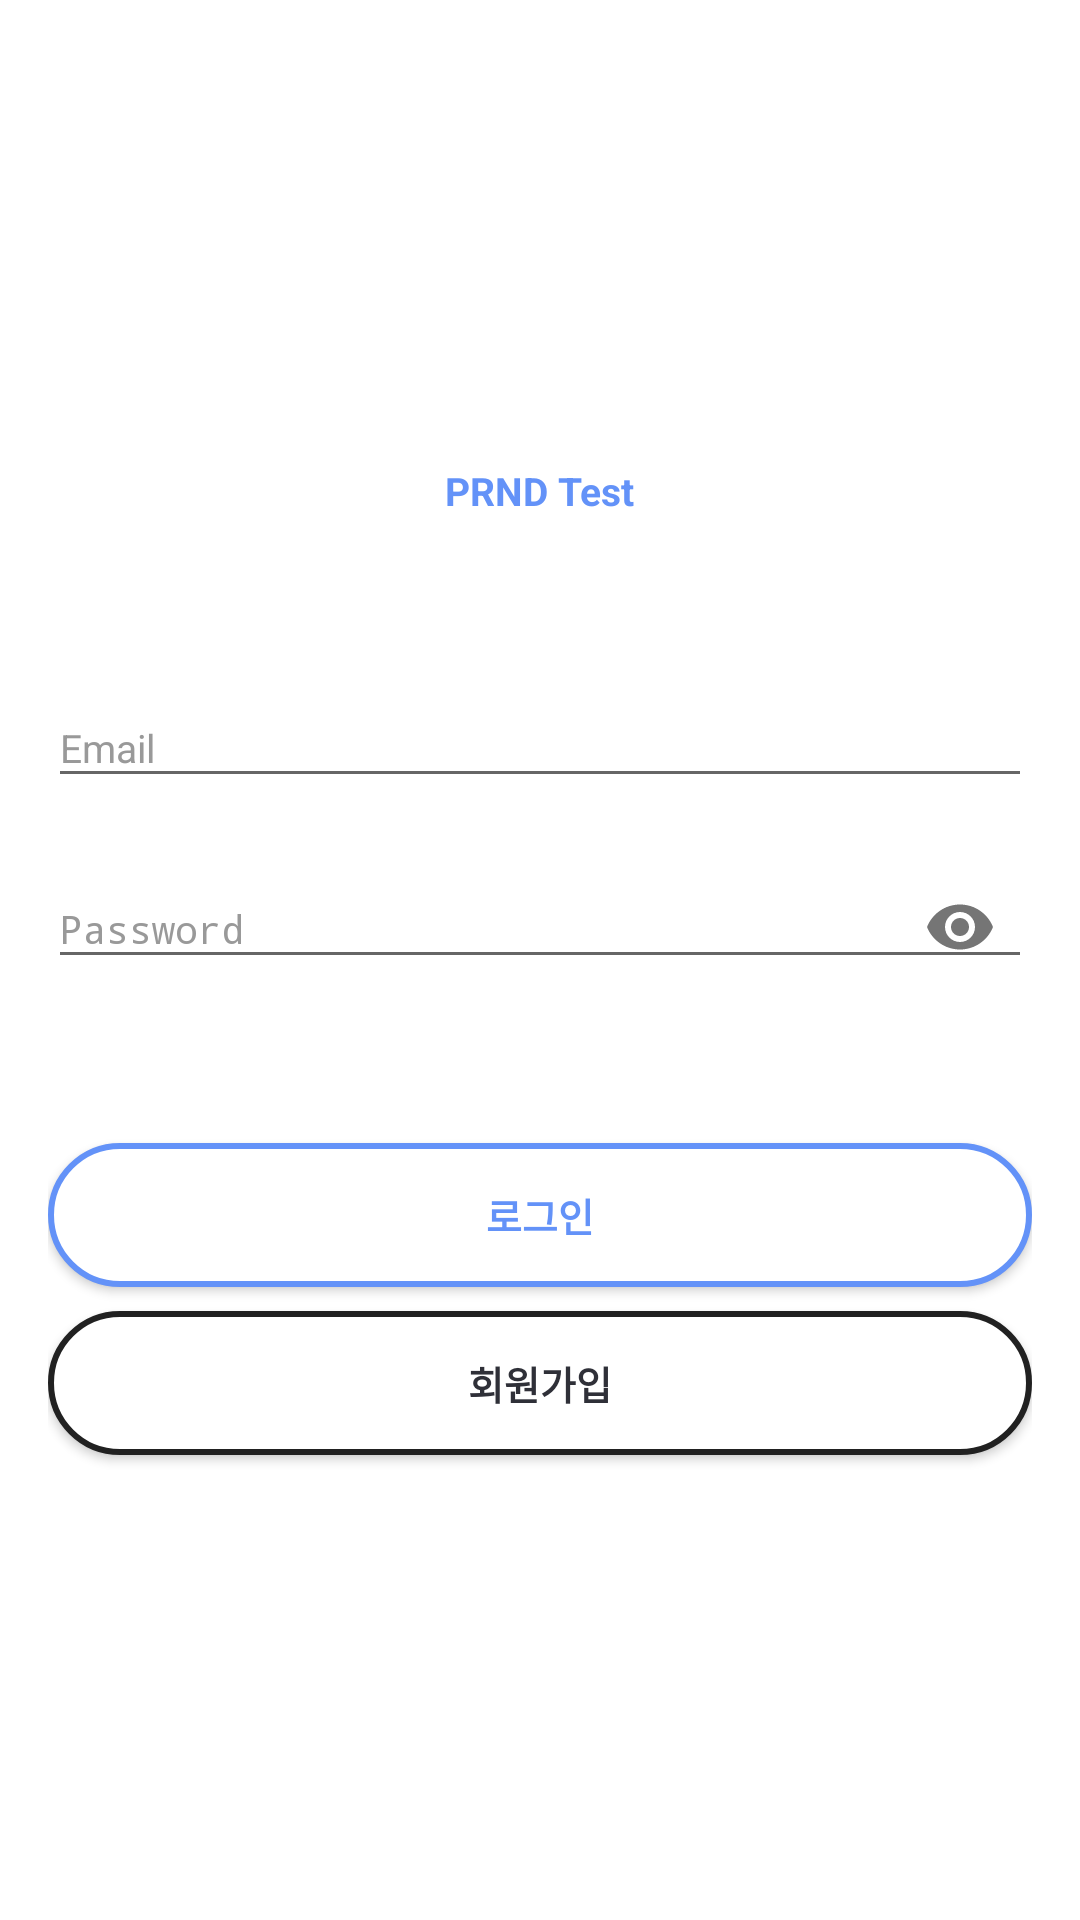

Reconstruct the res/layout file that produces this screen, plus the resources it refers to.
<!-- AndroidManifest.xml: application theme AppTheme -->
<!-- res/layout/activity_sign_in.xml -->
<?xml version="1.0" encoding="utf-8"?>
<LinearLayout xmlns:android="http://schemas.android.com/apk/res/android"
    xmlns:app="http://schemas.android.com/apk/res-auto"
    android:layout_width="match_parent"
    android:layout_height="match_parent"
    android:focusableInTouchMode="true"
    android:gravity="center"
    android:orientation="vertical"
    android:padding="16dp">

    <TextView
        android:layout_width="wrap_content"
        android:layout_height="wrap_content"
        android:layout_gravity="center_horizontal"
        android:text="@string/app_name"
        android:textAppearance="@style/Base.TextAppearance.AppCompat.Display1"
        android:textColor="@color/colorPrimary"
        android:textStyle="bold" />

    <android.support.design.widget.TextInputLayout
        android:layout_width="match_parent"
        android:layout_height="wrap_content"
        android:layout_marginTop="48dp">

        <EditText
            android:id="@+id/editTextEmail"
            android:layout_width="match_parent"
            android:layout_height="wrap_content"
            android:hint="Email"
            android:inputType="textEmailAddress" />

    </android.support.design.widget.TextInputLayout>

    <android.support.design.widget.TextInputLayout
        android:layout_width="match_parent"
        android:layout_height="wrap_content"
        android:layout_marginTop="8dp"
        app:passwordToggleEnabled="true">

        <EditText
            android:id="@+id/editTextPassword"
            android:layout_width="match_parent"
            android:layout_height="wrap_content"
            android:hint="Password"
            android:inputType="textPassword" />

    </android.support.design.widget.TextInputLayout>

    <Button
        android:id="@+id/buttonSignIn"
        android:layout_width="match_parent"
        android:layout_height="wrap_content"
        android:layout_marginTop="48dp"
        android:background="@drawable/shape_button_accent"
        android:text="로그인"
        android:textAppearance="@style/TextAppearance.AppCompat.Button"
        android:textColor="@color/colorAccent"
        android:textStyle="bold" />

    <Button
        android:id="@+id/buttonSignUp"
        android:layout_width="match_parent"
        android:layout_height="wrap_content"
        android:layout_marginTop="8dp"
        android:background="@drawable/shape_button_default"
        android:text="회원가입"
        android:textAppearance="@style/TextAppearance.AppCompat.Button"
        android:textStyle="bold" />


</LinearLayout>
<!-- resources referenced by this layout -->
<resources>
  <color name="colorAccent">#6392F8</color>
  <color name="colorPrimary">#6392F8</color>
  <!-- drawable shape_button_accent (drawable) -->
  <?xml version="1.0" encoding="utf-8"?>
  <shape xmlns:android="http://schemas.android.com/apk/res/android">
      <corners android:radius="100dp"/>
      <stroke
          android:width="2dp"
          android:color="@color/colorAccent"/>
      <solid android:color="#FFF"/>
  </shape>
  <!-- drawable shape_button_default (drawable) -->
  <?xml version="1.0" encoding="utf-8"?>
  <shape xmlns:android="http://schemas.android.com/apk/res/android">
      <corners android:radius="100dp"/>
      <stroke
          android:width="2dp"
          android:color="@color/dark"/>
      <solid android:color="#FFF"/>
  </shape>
  <string name="app_name">PRND Test</string>
  <style name="AppTheme" parent="Theme.AppCompat.Light.NoActionBar">
          
          <item name="colorPrimary">@color/colorPrimary</item>
          <item name="colorPrimaryDark">@color/colorPrimaryDark</item>
          <item name="colorAccent">@color/colorAccent</item>
          <item name="android:windowBackground">@color/background.default</item>
          <item name="android:textColor">@color/text.primary</item>
          <item name="android:textColorHint">@color/text.secondary</item>
          <item name="android:textSize">13sp</item>
      </style>
  <color name="dark">#212121</color>
  <color name="colorPrimaryDark">#6392F8</color>
  <color name="background.default">#FFF</color>
  <color name="text.primary">#2f3038</color>
  <color name="text.secondary">#999</color>
</resources>
